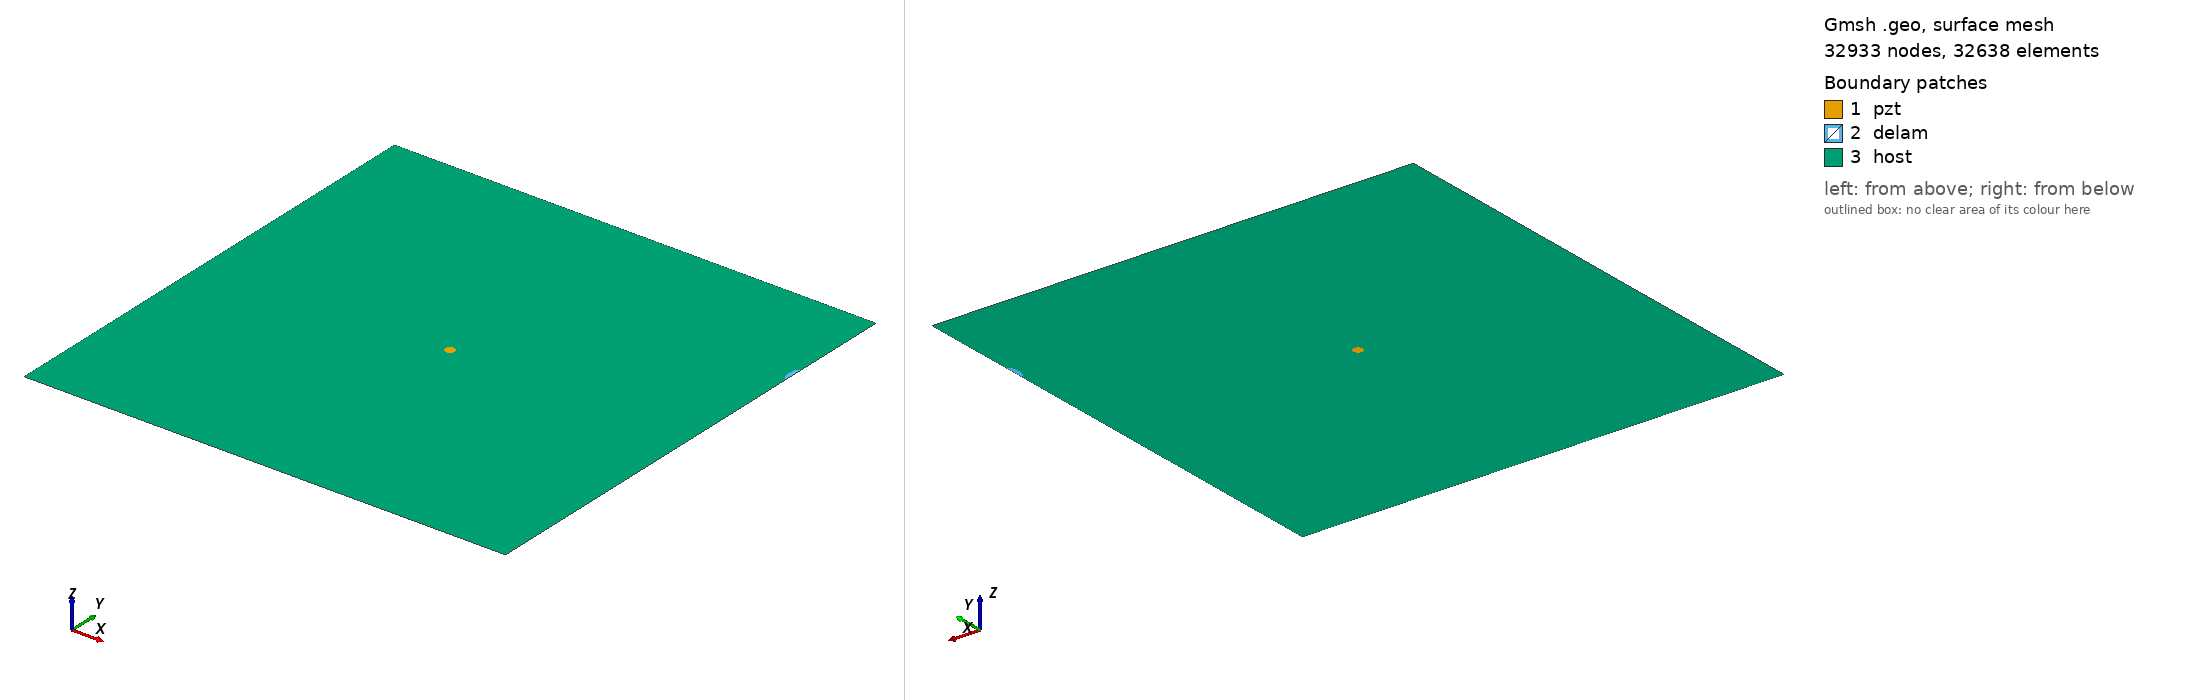

Gmsh geometry script, surface-meshed: 32933 nodes, 32638 surface elements. Boundary patches (legend numbers): 1 pzt, 2 delam, 3 host. Left view from above one corner, right view from below the opposite corner. Legend entries are the model's physical surfaces. The drawing asked Gmsh for element sizes between 1% and 20% of the model's largest extent; the script's own settings can give other sizes.

=== m2_270_delam1_position_no_80_a_10mm_b_5mm_angle_90.geo (drawn) ===
SetFactory("OpenCASCADE");
L=0.500000; 
W=0.500000; 
a=0.010000; 
b=0.005000; 
x=0.500000; 
y=0.388889; 
alpha=0.500000 *Pi; 
r=0.005000; 
xpzt=0.250000; 
ypzt=0.250000; 
//+
Point(1) = {0, 0, 0, 1.0};
//+
Point(2) = {L, 0, 0, 1.0};
//+
Point(3) = {L, W, 0, 1.0};
//+
Point(4) = {0, W, 0, 1.0};
//+
Line(1) = {1, 2};
//+
Line(2) = {2, 3};
//+
Line(3) = {3, 4};
//+
Line(4) = {4, 1};
//+
Circle(5) = {xpzt, ypzt, -0, r, 0, 2*Pi};
//+
Ellipse(6) = {x, y, -0, a, b, 0, 2*Pi};
//+
Rotate {{0, 0, 1}, {x, y, 0}, alpha} {
  Curve{6}; 
}
//+
BooleanDifference{ Curve{6}; Delete; }{ Curve{2}; }
//+
Delete {
  Curve{7}; 
}
//Delete {
//  Curve{8}; 
//}
//+
Delete {
  Curve{2}; 
}
//+
Line(9) = {7, 6};
//+
Line(10) = {2, 7};
//+
Line(11) = {6, 3};
//+
Curve Loop(1) = {5};
//+
Plane Surface(1) = {1};
//+
Curve Loop(2) = {9, 6};
//+
Plane Surface(2) = {2};
//+
Curve Loop(3) = {10, -6, 11, 3, 4, 1};
//+
Curve Loop(4) = {5};
//+
Plane Surface(3) = {3, 4};
//+
Point(9) = {xpzt, ypzt, 0, 1.0};
//+
Point{9} In Surface {1};// mesh node at centre of pzt
//+
Physical Surface("pzt") = {1};
//+
Physical Surface("delam") = {2};
//+
Physical Surface("host") = {3};

Mesh.Algorithm = 6; // Frontal
Mesh.CharacteristicLengthFactor = 0.070000;
Mesh.CharacteristicLengthMin = 0.001000;
Mesh.CharacteristicLengthMax = 0.200000;
Mesh.RecombineAll = 1; // Apply recombination algorithm
Mesh.SubdivisionAlgorithm = 1; // 1: all quadrangles
Mesh.Smoothing = 1;
